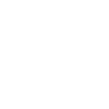
t = 0.00 s
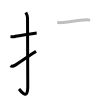
t = 3.25 s
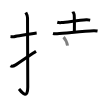
t = 6.50 s
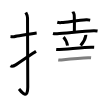
t = 9.50 s
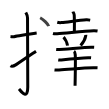
t = 12.75 s
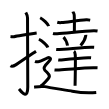
t = 16.00 s

The animated SVG that drew these frames (rendered in a browser with its animation timeline set to each time). Animation: 16 SMIL elements (animate=16); one cycle of 16.00 s.

<svg width="109px" height="109px" viewBox="0 0 px 109px" xmlns="http://www.w3.org/2000/svg" xmlns:xlink="http://www.w3.org/1999/xlink" xml:space="preserve" version="1.1"  baseProfile="full">
<path d="M10.5,36.42c2.08,0.25,1.27,0.55,3.5,0.25c5.5-0.75,13.5-2.5,22.67-3.67" style="fill:none;stroke:black;stroke-width:3;opacity:0">
  <animate attributeType="CSS" attributeName="opacity" from="0" to="1" begin="0s" dur="1s" repeatCount="0" fill="freeze" />
</path>
<path d="M25.77,12.5c0.48,0.92,1.76,2.49,1.76,5.52c0,15.23,0.24,57.46,0.24,68.9c0,14.25-7.32,3.53-8.77,2" style="fill:none;stroke:black;stroke-width:3;opacity:0">
  <animate attributeType="CSS" attributeName="opacity" from="0" to="1" begin="1s" dur="1s" repeatCount="0" fill="freeze" />
</path>
<path d="M10.5,65.78c1.5,0.97,2.58,0.69,5.21-0.88c1.55-0.92,13.73-9.3,20.29-13.74" style="fill:none;stroke:black;stroke-width:3;opacity:0">
  <animate attributeType="CSS" attributeName="opacity" from="0" to="1" begin="2s" dur="1s" repeatCount="0" fill="freeze" />
</path>
<path d="M57.26,22.3c1.1,0.31,3.11,0.41,4.2,0.31c7.1-0.65,17.98-2.48,24.89-2.75c1.82-0.07,2.92,0.15,3.83,0.3" style="fill:none;stroke:black;stroke-width:3;opacity:0">
  <animate attributeType="CSS" attributeName="opacity" from="0" to="1" begin="3s" dur="1s" repeatCount="0" fill="freeze" />
</path>
<path d="M72.87,11.62c0.09,0.29,1.27,1.53,1.36,3.39c0.43,8.93,0.11,13.82,0.11,16.86" style="fill:none;stroke:black;stroke-width:3;opacity:0">
  <animate attributeType="CSS" attributeName="opacity" from="0" to="1" begin="4s" dur="1s" repeatCount="0" fill="freeze" />
</path>
<path d="M53,33.47c1.09,0.31,3.08,0.38,4.16,0.31c9.41-0.58,26.82-2.74,36.59-3c1.81-0.05,2.9,0.15,3.8,0.3" style="fill:none;stroke:black;stroke-width:3;opacity:0">
  <animate attributeType="CSS" attributeName="opacity" from="0" to="1" begin="5s" dur="1s" repeatCount="0" fill="freeze" />
</path>
<path d="M63.53,37.1c1.41,1.44,3.64,6.12,3.99,8.52" style="fill:none;stroke:black;stroke-width:3;opacity:0">
  <animate attributeType="CSS" attributeName="opacity" from="0" to="1" begin="6s" dur="1s" repeatCount="0" fill="freeze" />
</path>
<path d="M85.78,34.85c0.01,0.24,0.03,0.63-0.03,0.98c-0.35,2.09-2.36,6.74-5.12,9.69" style="fill:none;stroke:black;stroke-width:3;opacity:0">
  <animate attributeType="CSS" attributeName="opacity" from="0" to="1" begin="7s" dur="1s" repeatCount="0" fill="freeze" />
</path>
<path d="M56.19,49.4c0.83,0.08,2.36,0.04,3.17,0.05c4.39,0.05,24.44-2.07,31.9-2.15c1.38-0.01,2.21,0.01,2.9,0.05" style="fill:none;stroke:black;stroke-width:3;opacity:0">
  <animate attributeType="CSS" attributeName="opacity" from="0" to="1" begin="8s" dur="1s" repeatCount="0" fill="freeze" />
</path>
<path d="M58.24,59.95c0.82,0.13,2.33,0.17,3.14,0.08c3.32-0.38,19.44-2.19,26.83-2.32c1.37-0.02,2.19,0.02,2.87,0.08" style="fill:none;stroke:black;stroke-width:3;opacity:0">
  <animate attributeType="CSS" attributeName="opacity" from="0" to="1" begin="9s" dur="1s" repeatCount="0" fill="freeze" />
</path>
<path d="M54.5,69.91c1.19,0.12,3.36,0.12,4.55,0.06c10.28-0.48,22.79-2,34.32-2.18c1.97-0.03,3.17,0.01,4.16,0.06" style="fill:none;stroke:black;stroke-width:3;opacity:0">
  <animate attributeType="CSS" attributeName="opacity" from="0" to="1" begin="10s" dur="1s" repeatCount="0" fill="freeze" />
</path>
<path d="M74.01,51.3c0.66,0.45,1.05,2.23,1.19,3.26c0.13,1.03,0,24.68-0.13,31.2" style="fill:none;stroke:black;stroke-width:3;opacity:0">
  <animate attributeType="CSS" attributeName="opacity" from="0" to="1" begin="11s" dur="1s" repeatCount="0" fill="freeze" />
</path>
<path d="M40.17,17.75c2.99,1.48,7.72,6.08,8.47,8.38" style="fill:none;stroke:black;stroke-width:3;opacity:0">
  <animate attributeType="CSS" attributeName="opacity" from="0" to="1" begin="12s" dur="1s" repeatCount="0" fill="freeze" />
</path>
<path d="M38.92,39.25c3.17,1.44,8.18,5.9,8.97,8.13" style="fill:none;stroke:black;stroke-width:3;opacity:0">
  <animate attributeType="CSS" attributeName="opacity" from="0" to="1" begin="13s" dur="1s" repeatCount="0" fill="freeze" />
</path>
<path d="M35,61.36c1.92,0.83,3.2,0.41,4.06,0.21c0.85-0.21,7.62-3.01,8.76-3.76c1.14-0.75,3.42,0.3,2.28,2.11c-0.8,1.28-4.16,4.88-4.92,5.83c-1.57,1.96-1.57,3.82,1.07,5.84c0.86,0.66,1.46,1.61,2.35,2.66c1.28,1.51,1.14,2.71-0.43,4.53c-1.09,1.26-6.41,6.82-7.69,7.23" style="fill:none;stroke:black;stroke-width:3;opacity:0">
  <animate attributeType="CSS" attributeName="opacity" from="0" to="1" begin="14s" dur="1s" repeatCount="0" fill="freeze" />
</path>
<path d="M34.11,87.16c2.38-0.35,7.15-1.23,10.72-0.53s23.81,3.92,27.4,4.57c10.72,1.93,16.08,1.93,24.02,1.23" style="fill:none;stroke:black;stroke-width:3;opacity:0">
  <animate attributeType="CSS" attributeName="opacity" from="0" to="1" begin="15s" dur="1s" repeatCount="0" fill="freeze" />
</path>
</svg>
